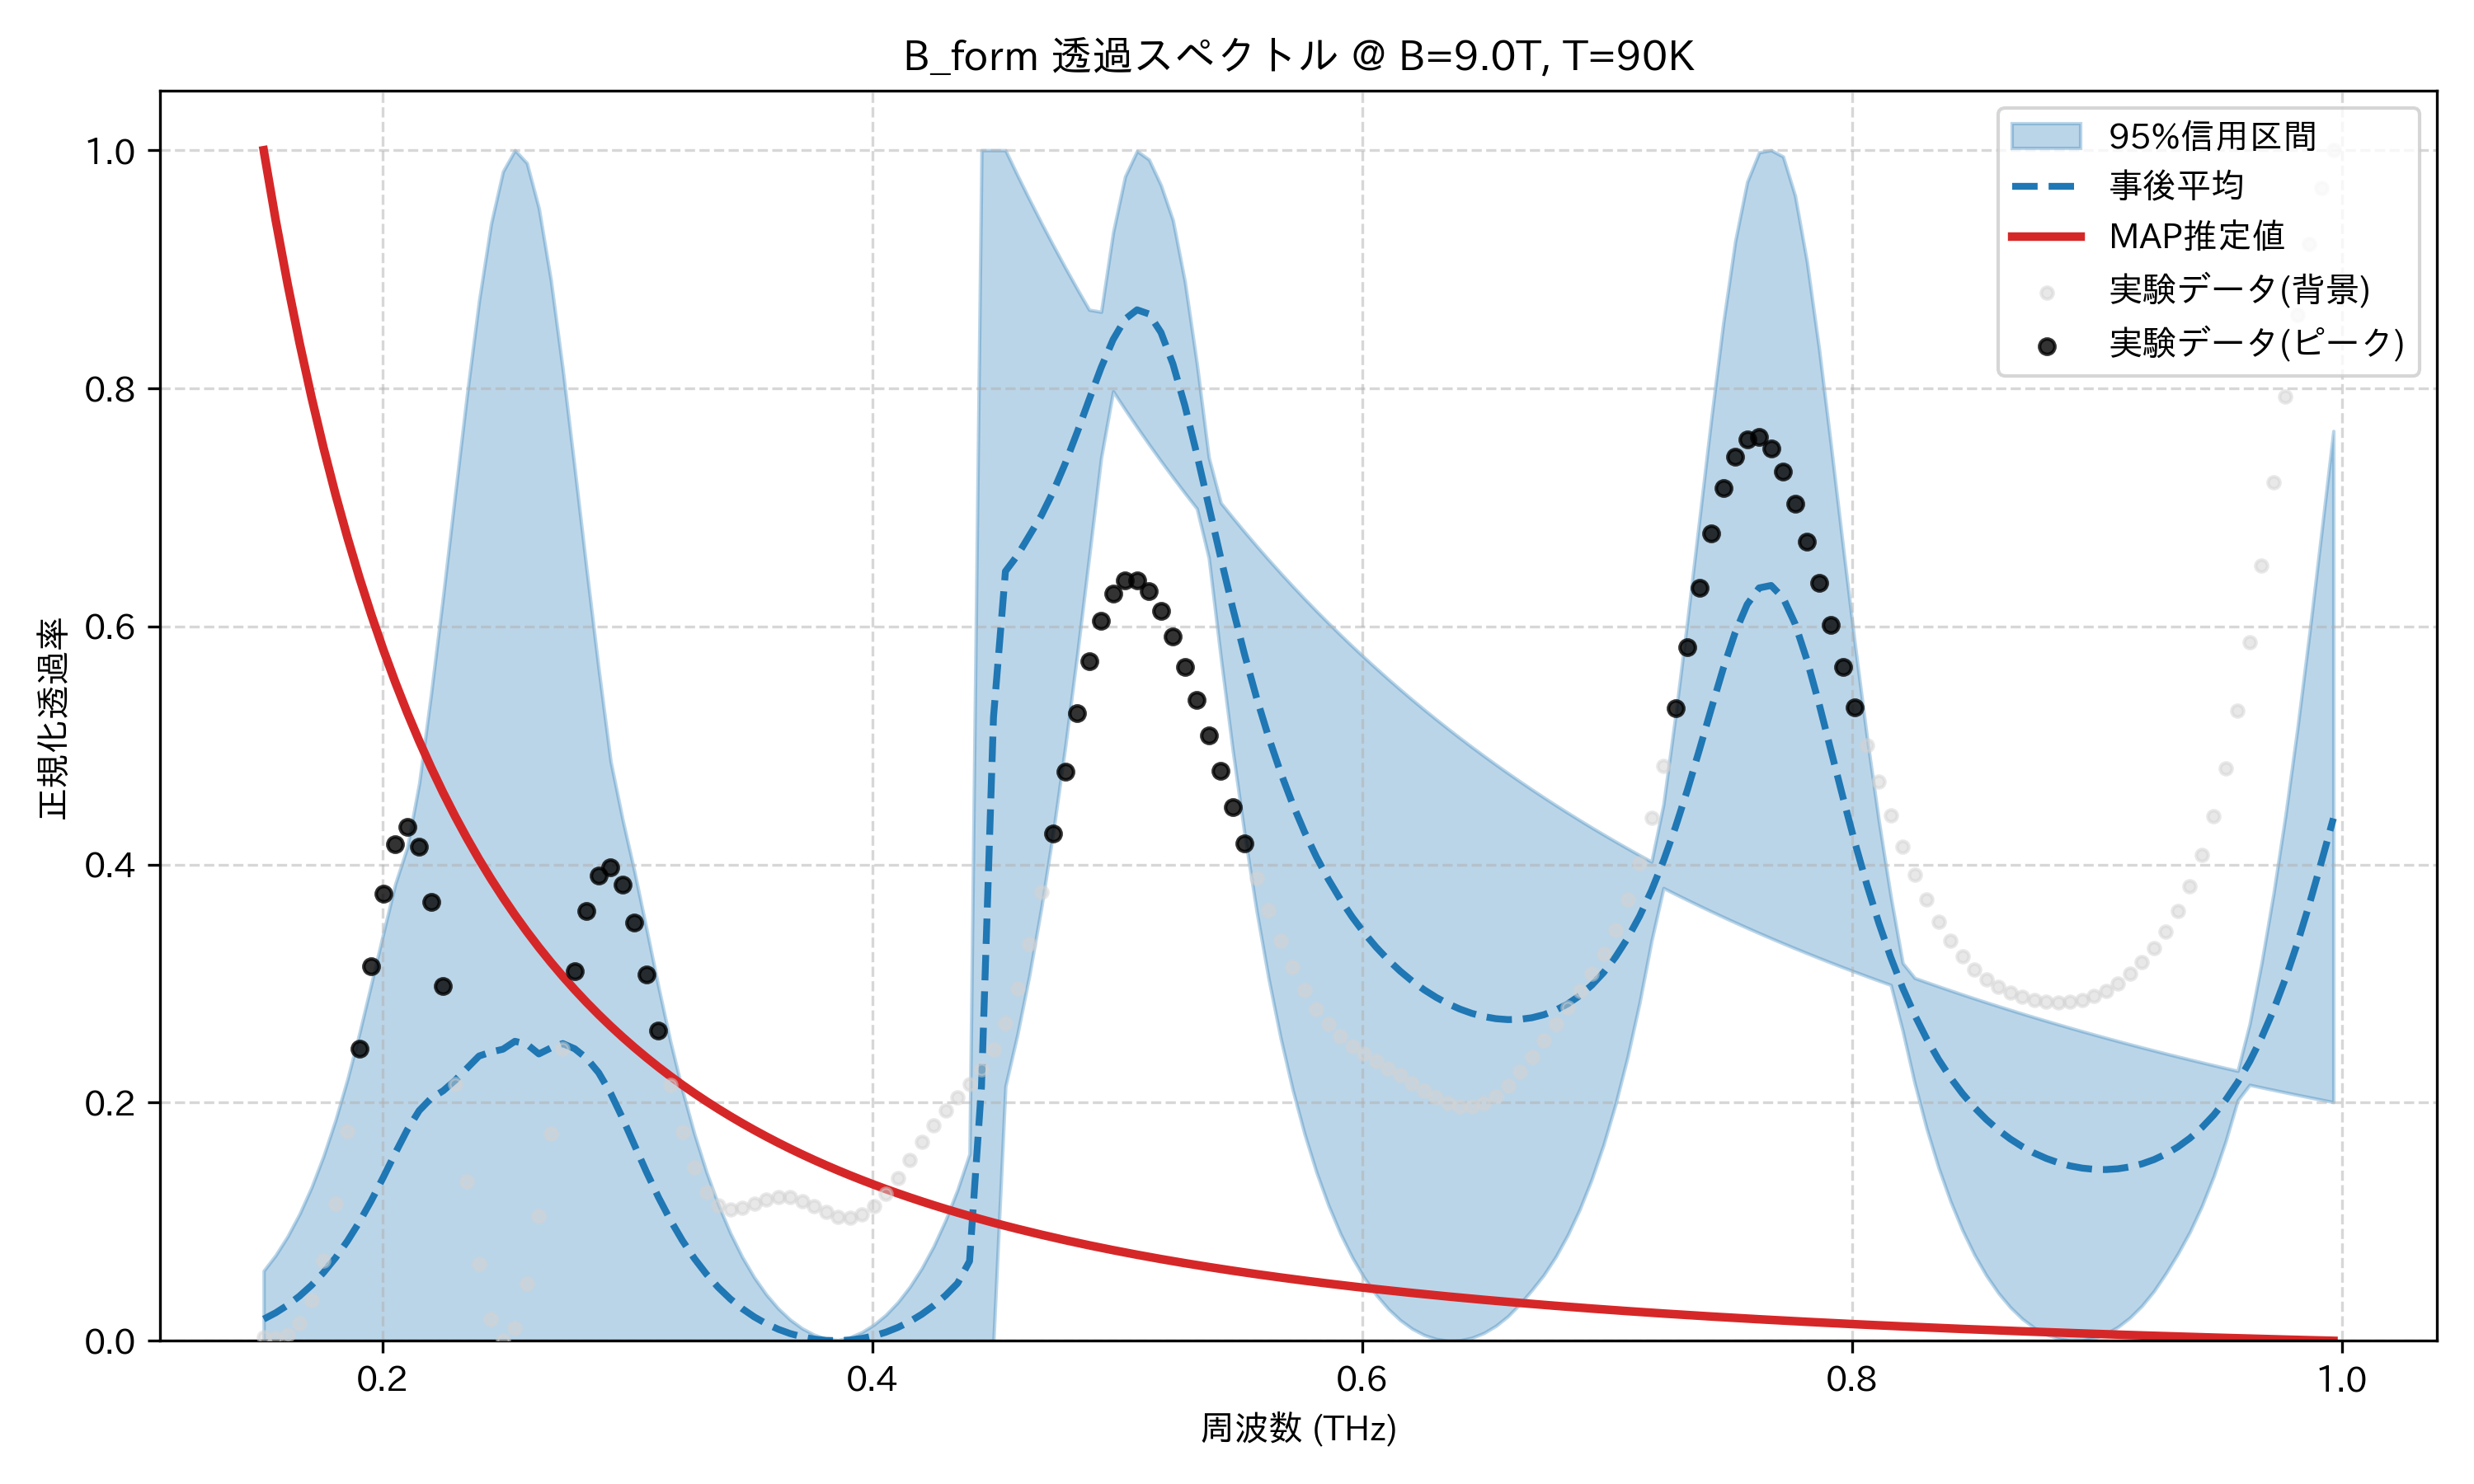

The file beside this chart, header and first rows:
frequency_thz, mean_transmission, map_transmission, lower_95, upper_95, observed_normalized
0.1514, 0.01824, 1.0, 5.639009715029009e-09, 0.05881, 0.002924
0.1563, 0.02351, 0.9414, 5.190110406135032e-09, 0.07192, 0.002618
0.1612, 0.02993, 0.8876, 4.770499041832679e-09, 0.08777, 0.005213
0.1661, 0.03761, 0.8381, 4.3855230325547325e-09, 0.1067, 0.01443
0.171, 0.04669, 0.7924, 4.021676983081334e-09, 0.129, 0.03418
0.1759, 0.05732, 0.7501, 3.6878111136355325e-09, 0.1552, 0.06745
0.1808, 0.06965, 0.711, 3.3795694842379258e-09, 0.1853, 0.1153
0.1856, 0.08381, 0.6747, 3.1238143161390985e-09, 0.2197, 0.1761
0.1905, 0.09989, 0.641, 2.892540455462719e-09, 0.2583, 0.2451
0.1954, 0.1179, 0.6097, 2.6570719689718952e-09, 0.3001, 0.3147
0.2003, 0.1374, 0.5804, 2.4324482235559677e-09, 0.3424, 0.3753
0.2052, 0.1577, 0.5531, 2.213465053994084e-09, 0.3839, 0.417
0.2101, 0.1772, 0.5276, 2.040617151938803e-09, 0.4145, 0.4316
0.2149, 0.1934, 0.5037, 1.8819871029377393e-09, 0.4684, 0.415
0.2198, 0.2038, 0.4813, 1.72574714148865e-09, 0.5441, 0.3683
0.2247, 0.21, 0.4603, 1.5779139898686027e-09, 0.6258, 0.2982
0.2296, 0.2188, 0.4406, 1.4685835288278254e-09, 0.7109, 0.2158
0.2345, 0.229, 0.422, 1.367374248745783e-09, 0.7954, 0.1338
0.2394, 0.2392, 0.4045, 1.2680044887121721e-09, 0.8734, 0.06482
0.2443, 0.2425, 0.388, 1.1809722893920437e-09, 0.9381, 0.01837
0.2491, 0.2449, 0.3724, 1.10904906189545e-09, 0.9821, 0.0
0.254, 0.2516, 0.3576, 1.051754956333027e-09, 1.0, 0.0108
0.2589, 0.2491, 0.3437, 1.0074510729185088e-09, 0.9892, 0.04782
0.2638, 0.2409, 0.3305, 9.578064596897138e-10, 0.9512, 0.1049
0.2687, 0.2459, 0.318, 9.302896520614801e-10, 0.8911, 0.1739
0.2736, 0.2496, 0.3061, 9.031805508895362e-10, 0.8157, 0.2455
0.2785, 0.2453, 0.2949, 8.719053013241189e-10, 0.7322, 0.3105
0.2833, 0.2372, 0.2842, 8.387081768067572e-10, 0.6469, 0.3608
0.2882, 0.2251, 0.274, 8.028594655923082e-10, 0.564, 0.3907
0.2931, 0.208, 0.2643, 7.701930156429905e-10, 0.4867, 0.3978
0.298, 0.1869, 0.2551, 7.402287018827717e-10, 0.4377, 0.3832
0.3029, 0.1642, 0.2463, 7.12427136228899e-10, 0.3936, 0.3511
0.3078, 0.1417, 0.2379, 6.779865881656018e-10, 0.3458, 0.3079
0.3127, 0.1205, 0.2298, 6.53414047898436e-10, 0.2971, 0.2604
0.3175, 0.1013, 0.2222, 6.299013564866846e-10, 0.2512, 0.2147
0.3224, 0.08418, 0.2149, 6.0568654942214e-10, 0.2103, 0.1755
0.3273, 0.06916, 0.2079, 5.75857984661716e-10, 0.1738, 0.1453
0.3322, 0.0561, 0.2012, 5.469472125809623e-10, 0.142, 0.125
0.3371, 0.04483, 0.1947, 5.188513606260189e-10, 0.1143, 0.1138
0.342, 0.03519, 0.1886, 4.91479247277589e-10, 0.09058, 0.1101
0.3468, 0.027, 0.1827, 4.6474666351454865e-10, 0.07034, 0.1114
0.3517, 0.02011, 0.177, 4.384168684303276e-10, 0.05327, 0.1152
0.3566, 0.0144, 0.1716, 4.12412243741035e-10, 0.03901, 0.1189
0.3615, 0.009756, 0.1664, 3.872679555067842e-10, 0.02725, 0.121
0.3664, 0.006093, 0.1614, 3.639864698709523e-10, 0.0178, 0.1205
0.3713, 0.003341, 0.1565, 3.4031707528076507e-10, 0.01049, 0.1174
0.3762, 0.00145, 0.1519, 3.1780982878396336e-10, 0.005143, 0.1128
0.381, 0.0003817, 0.1474, 0.0, 0.001669, 0.1079
0.3859, 0.0001177, 0.1431, 0.0, 0.0005693, 0.1044
0.3908, 0.0006518, 0.139, 2.5239779177026573e-10, 0.00297, 0.1035
0.3957, 0.001993, 0.135, 2.263262452992196e-10, 0.007247, 0.1062
0.4006, 0.004166, 0.1312, 1.9733813696097278e-10, 0.01348, 0.1129
0.4055, 0.00721, 0.1275, 1.7106075545179326e-10, 0.02178, 0.1235
0.4104, 0.01118, 0.1239, 1.46550708842486e-10, 0.0323, 0.1369
0.4152, 0.01616, 0.1204, 1.2440443802854995e-10, 0.04525, 0.152
0.4201, 0.02223, 0.1171, 1.0068488310064675e-10, 0.06087, 0.1672
0.425, 0.02951, 0.1138, 7.591385279170103e-11, 0.07947, 0.1813
0.4299, 0.03815, 0.1107, 4.9548068825097884e-11, 0.1014, 0.1937
0.4348, 0.04832, 0.1077, 2.4205427543985924e-11, 0.1271, 0.2047
0.4397, 0.06688, 0.1048, 0.0, 0.1571, 0.2157
... 114 more rows
